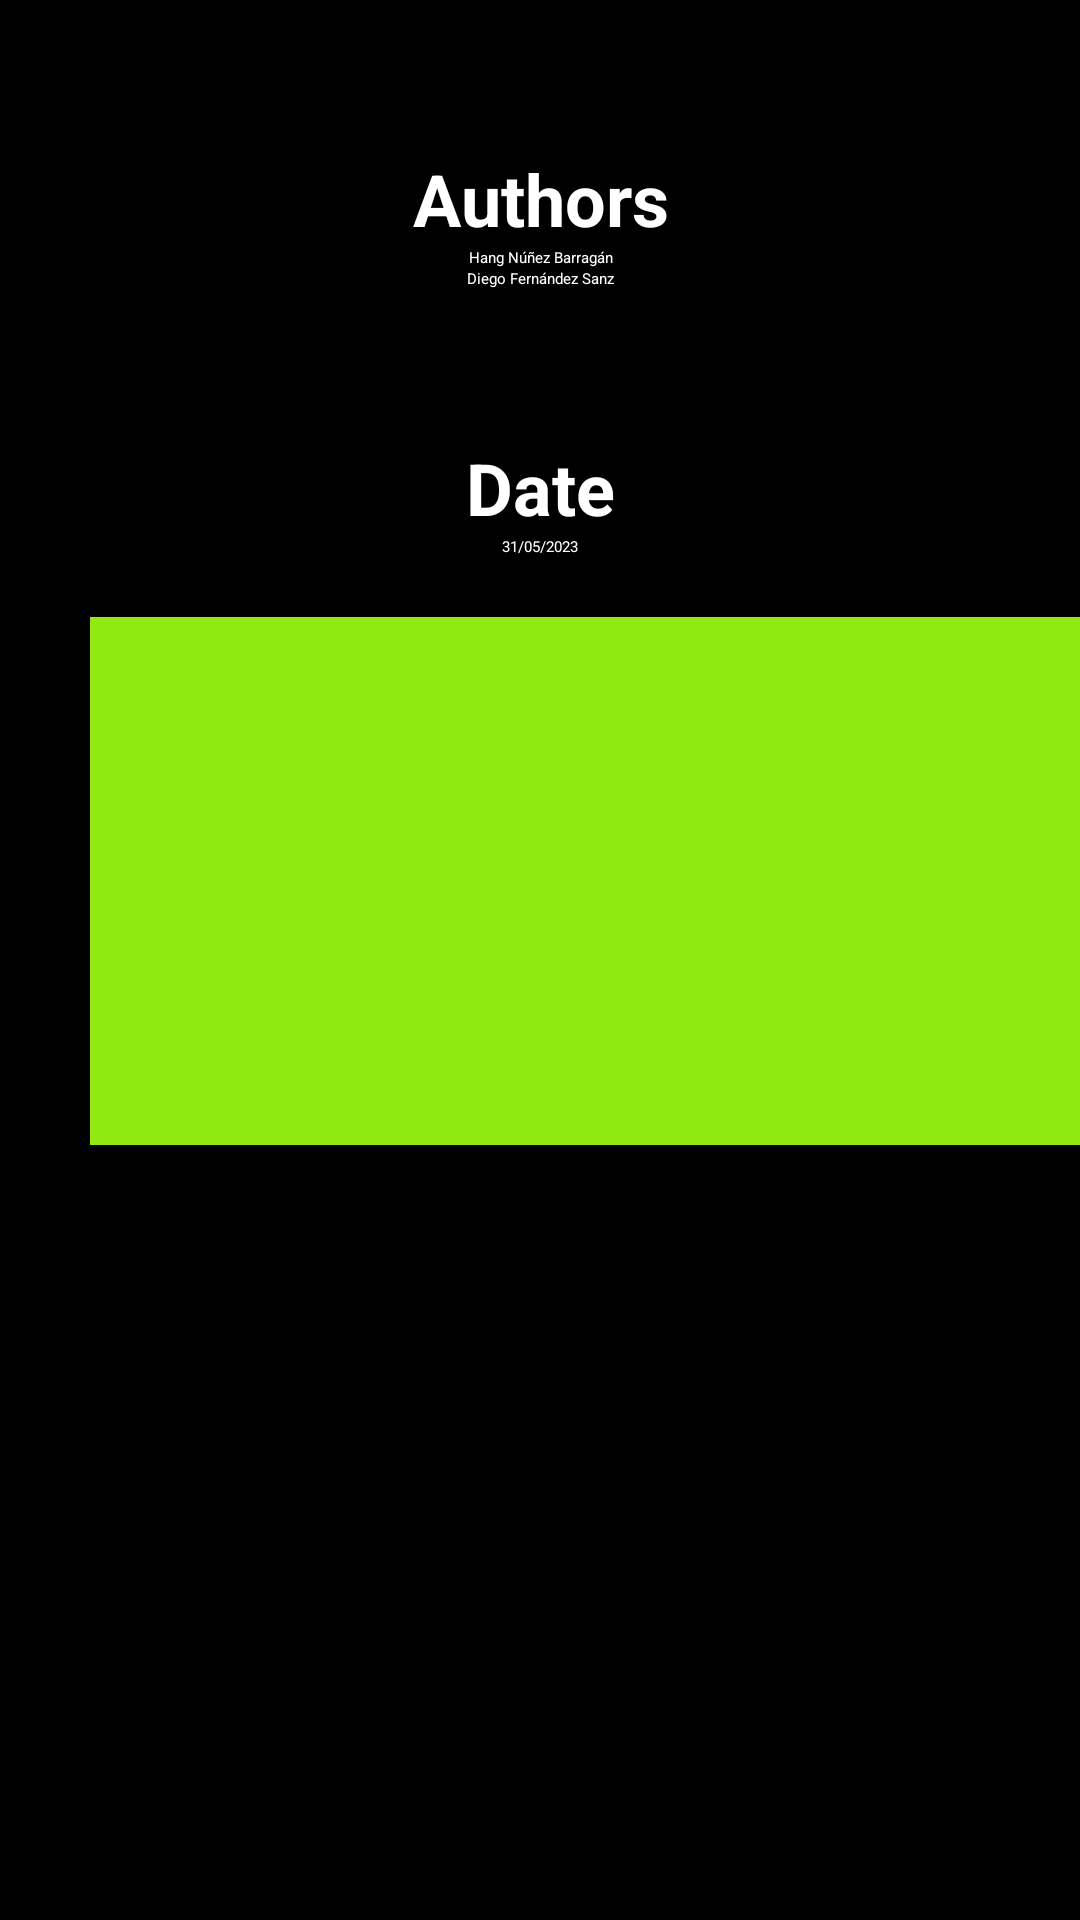

Here is an Android app screen rendered from its layout file. Give the layout XML and the strings, colors and styles it references.
<!-- AndroidManifest.xml: application theme Theme.JankenUltra -->
<!-- res/layout/fragment_credit_fragment2_author.xml -->
<?xml version="1.0" encoding="utf-8"?>
<FrameLayout xmlns:android="http://schemas.android.com/apk/res/android"
    xmlns:app="http://schemas.android.com/apk/res-auto"
    xmlns:tools="http://schemas.android.com/tools"
    android:layout_width="match_parent"
    android:layout_height="match_parent"
    android:background="@color/purple_200"
    tools:context=".CreditFragment2Author">

    
    <LinearLayout
        android:layout_width="match_parent"
        android:layout_height="match_parent"
        android:background="@color/white"
        android:orientation="vertical">

        <LinearLayout
            android:layout_width="match_parent"
            android:layout_height="match_parent"
            android:background="#000000"
            android:orientation="vertical">

            <TextView
                android:id="@+id/textView"
                android:layout_width="match_parent"
                android:layout_height="wrap_content"
                android:layout_marginTop="50dp"
                android:text="@string/Authors"
                android:textAlignment="center"
                android:textColor="#FFFFFF"
                android:textSize="24sp"
                android:textStyle="bold" />

            <TextView
                android:id="@+id/textView2"
                android:layout_width="match_parent"
                android:layout_height="wrap_content"
                android:text="Hang Núñez Barragán"
                android:textAlignment="center"
                android:textColor="#FFFFFF" />

            <TextView
                android:id="@+id/textView3"
                android:layout_width="match_parent"
                android:layout_height="wrap_content"
                android:shadowColor="#00FFFFFF"
                android:text="Diego Fernández Sanz"
                android:textAlignment="center"
                android:textColor="#FFFFFF" />

            <TextView
                android:layout_width="match_parent"
                android:layout_height="wrap_content"
                android:layout_marginTop="50dp"
                android:shadowColor="#00FFFFFF"
                android:text="@string/dateTxt"
                android:textAlignment="center"
                android:textColor="#FFFFFF"
                android:textSize="24sp"
                android:textStyle="bold" />

            <TextView
                android:id="@+id/textView5"
                android:layout_width="match_parent"
                android:layout_height="wrap_content"
                android:text="31/05/2023"
                android:textAlignment="center"
                android:textColor="#FFFEFE" />

            <ImageView
                android:id="@+id/imageView3"
                android:layout_width="352dp"
                android:layout_height="176dp"
                android:layout_marginLeft="30dp"
                android:layout_marginTop="20dp"
                android:background="#91E912"
                android:src="@drawable/pngegg"
                android:textAlignment="center" />
        </LinearLayout>

    </LinearLayout>

</FrameLayout>
<!-- resources referenced by this layout -->
<resources>
  <color name="purple_200">#FFBB86FC</color>
  <color name="white">#FFFFFFFF</color>
  <string name="Authors">Authors</string>
  <string name="dateTxt">Date</string>
</resources>
